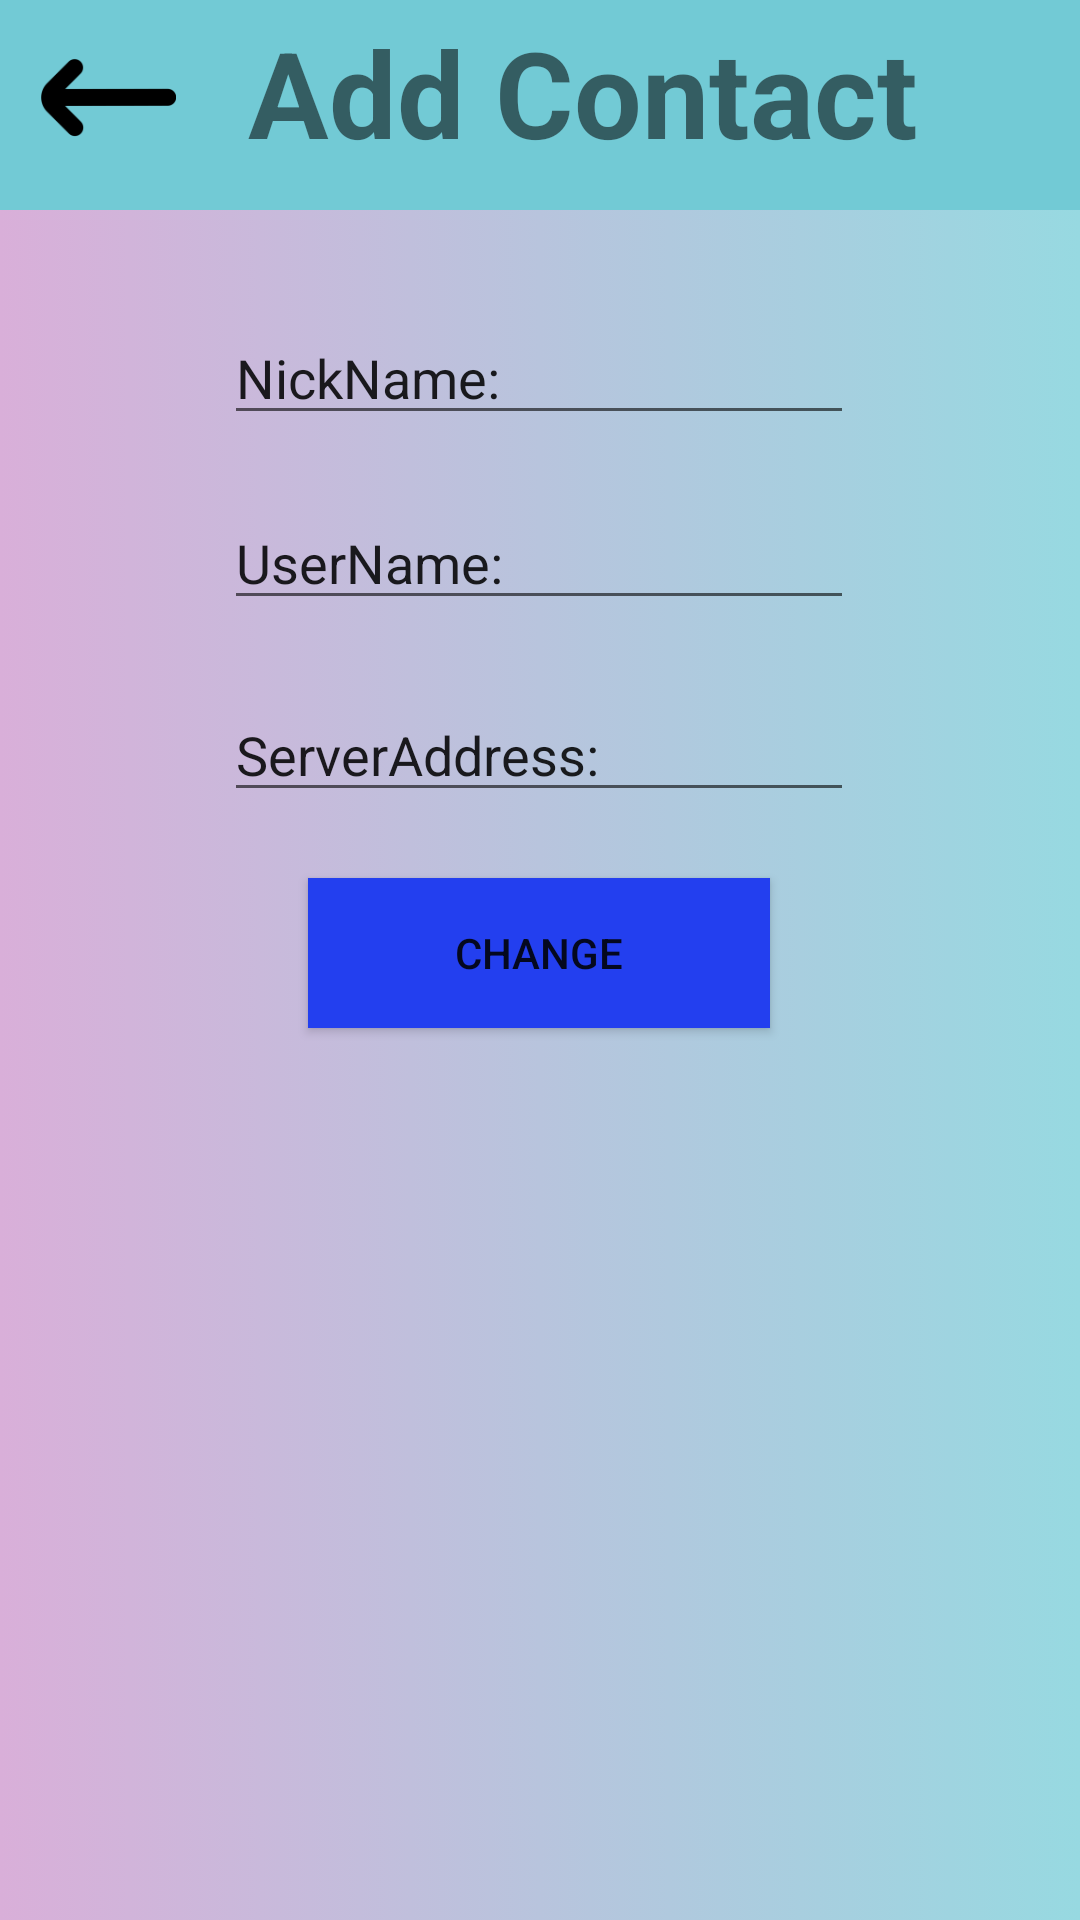

The Android layout XML behind this screen, and the referenced resources:
<!-- AndroidManifest.xml: application theme Theme.AndroidApp -->
<!-- res/layout/activity_add_contact.xml -->
<?xml version="1.0" encoding="utf-8"?>
<RelativeLayout
    xmlns:android="http://schemas.android.com/apk/res/android"
    xmlns:app="http://schemas.android.com/apk/res-auto"
    xmlns:tools="http://schemas.android.com/tools"
    android:layout_width="match_parent"
    android:layout_height="match_parent"
    tools:context=".SettingsActivity"
    android:background="@drawable/gradient_register">

    <androidx.appcompat.widget.Toolbar
        android:id="@+id/toolbar3"
        android:layout_width="409dp"
        android:layout_height="70dp"
        android:background="#72cad5"
        android:minHeight="?attr/actionBarSize"
        android:theme="?attr/actionBarTheme" />



    <androidx.constraintlayout.widget.ConstraintLayout
        android:layout_width="match_parent"
        android:layout_height="match_parent">


        <ImageView
            android:id="@+id/backArrow2"
            android:layout_width="45dp"
            android:layout_height="45dp"
            android:clickable="true"
            app:layout_constraintBottom_toBottomOf="parent"
            app:layout_constraintEnd_toEndOf="parent"
            app:layout_constraintHorizontal_bias="0.043"
            app:layout_constraintStart_toStartOf="parent"
            app:layout_constraintTop_toTopOf="parent"
            app:layout_constraintVertical_bias="0.017"
            app:srcCompat="@drawable/arrowleft36" />

        <TextView
            android:id="@+id/addContact2"
            android:layout_width="wrap_content"
            android:layout_height="wrap_content"
            android:layout_marginTop="4dp"
            android:layout_marginBottom="145dp"
            android:text="Add Contact"
            android:textSize="40dp"
            android:textStyle="bold"
            app:layout_constraintEnd_toEndOf="parent"
            app:layout_constraintHorizontal_bias="0.308"
            app:layout_constraintStart_toEndOf="@+id/backArrow2"
            app:layout_constraintTop_toTopOf="parent" />

        <EditText
            android:id="@+id/serverAddress"
            android:layout_width="wrap_content"
            android:layout_height="wrap_content"
            android:ems="10"
            android:inputType="textPersonName"
            android:text="ServerAddress:"
            app:layout_constraintBottom_toBottomOf="parent"
            app:layout_constraintEnd_toEndOf="parent"
            app:layout_constraintHorizontal_bias="0.497"
            app:layout_constraintStart_toStartOf="parent"
            app:layout_constraintTop_toTopOf="parent"
            app:layout_constraintVertical_bias="0.383" />

        <EditText
            android:id="@+id/nickName"
            android:layout_width="wrap_content"
            android:layout_height="wrap_content"
            android:ems="10"
            android:inputType="textPersonName"
            android:text="NickName:"
            app:layout_constraintBottom_toBottomOf="parent"
            app:layout_constraintEnd_toEndOf="parent"
            app:layout_constraintHorizontal_bias="0.497"
            app:layout_constraintStart_toStartOf="parent"
            app:layout_constraintTop_toTopOf="parent"
            app:layout_constraintVertical_bias="0.173" />


        <EditText
            android:id="@+id/userName1"
            android:layout_width="wrap_content"
            android:layout_height="wrap_content"
            android:ems="10"
            android:inputType="textPersonName"
            android:text="UserName:"
            app:layout_constraintBottom_toBottomOf="parent"
            app:layout_constraintEnd_toEndOf="parent"
            app:layout_constraintHorizontal_bias="0.497"
            app:layout_constraintStart_toStartOf="parent"
            app:layout_constraintTop_toTopOf="parent"
            app:layout_constraintVertical_bias="0.276" />

        <Button
            android:id="@+id/addContactButton"
            android:layout_width="154dp"
            android:layout_height="50dp"
            android:layout_marginBottom="296dp"
            android:background="#233FEF"
            android:text="Change"
            app:backgroundTint="@null"
            app:layout_constraintBottom_toBottomOf="parent"
            app:layout_constraintEnd_toEndOf="parent"
            app:layout_constraintHorizontal_bias="0.498"
            app:layout_constraintStart_toStartOf="parent"
            app:layout_constraintTop_toBottomOf="@+id/serverAddress"
            app:layout_constraintVertical_bias="0.944" />

    </androidx.constraintlayout.widget.ConstraintLayout>


</RelativeLayout>
<!-- resources referenced by this layout -->
<resources>
  <!-- drawable arrowleft36: png bitmap (drawable, 1191 bytes) -->
  <!-- drawable gradient_register (drawable) -->
  <?xml version="1.0" encoding="utf-8"?>
  <selector xmlns:android="http://schemas.android.com/apk/res/android">
      <item>
          <shape android:layout_width="match_parent" android:layout_height="wrap_content">
              <gradient android:angle="0" android:endColor="#97d9e1" android:startColor="#d9afd9" android:type="linear" />
          </shape>
      </item>
  </selector>
  <style name="Theme.AndroidApp" parent="Theme.MaterialComponents.DayNight.NoActionBar">
          
          <item name="colorPrimary">@color/purple_500</item>
          <item name="colorPrimaryVariant">@color/purple_700</item>
          <item name="colorOnPrimary">@color/white</item>
          
          <item name="colorSecondary">@color/teal_200</item>
          <item name="colorSecondaryVariant">@color/teal_700</item>
          <item name="colorOnSecondary">@color/black</item>
          
          <item name="android:statusBarColor" tools:targetApi="l">?attr/colorPrimaryVariant</item>
          
      </style>
  <color name="purple_500">#FF6200EE</color>
  <color name="purple_700">#FF3700B3</color>
  <color name="white">#FFFFFFFF</color>
  <color name="teal_200">#FF03DAC5</color>
  <color name="teal_700">#FF018786</color>
  <color name="black">#FF000000</color>
</resources>
